Run: headless pygame with SDL's dummy video driver; simulated clock (each Clock.tick advances the game by its frame time, no real sleeping); random seed 0; keys injected as events and as key.get_pressed() state; no mouse input.
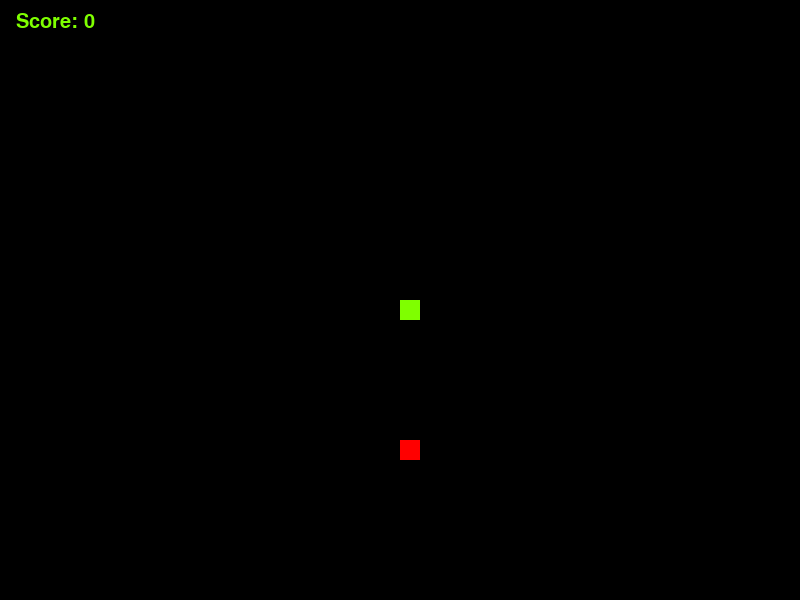
Frame 1 of 2 · flips 1–60 · no input
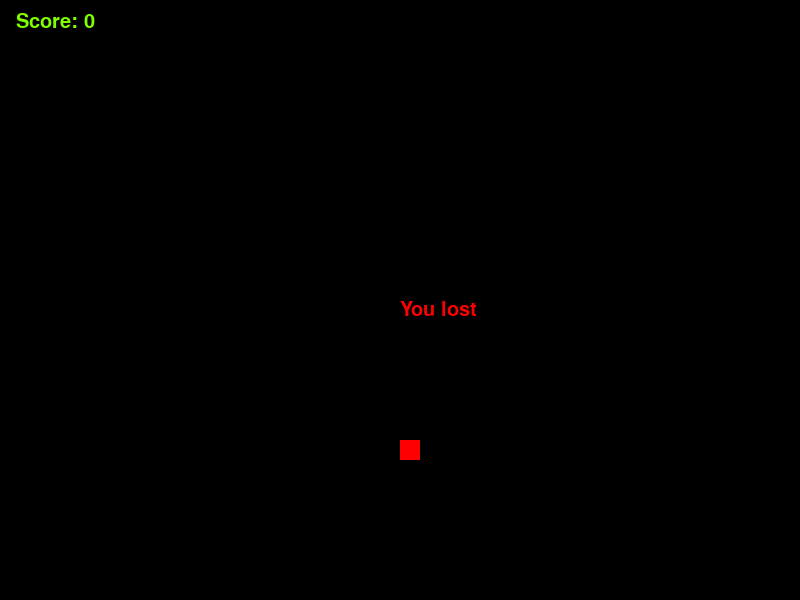
Frame 2 of 2 · flips 61–180 · tapped SPACE, RETURN · held RIGHT (→), D (game ended)

The pygame program that drew these frames:

import pygame
import time
import random

pygame.init();

#dimensions!
height = 600;
width = 800;

x1 = 400
y1 = 300
 
x1_change = 0
y1_change = 0

snakespeed = 15
score = 0

#canvas!
dis = pygame.display.set_mode((width, height));
pygame.display.set_caption('Snake!');

#fruit 1st!
randvaluex = round(random.randrange(0, width - 20) / 20.0) * 20.0
randvaluey = round(random.randrange(0, height - 20) / 20.0) * 20.0

#snakegrowth and drawing!
LenSnake = 1
snake_list = []
def snake_body(snake_list):
    for x in snake_list:
        pygame.draw.rect(dis, snakebodycolor, [x[0], x[1], 20, 20])

#colors!
red=(255,0,0)
snakebodycolor = (127,255,0)
black = (0, 0, 0)
font_style = pygame.font.SysFont(None, 30)

#endgameLogic!
gameOver = False;
while not gameOver:

    for event in pygame.event.get():
        if event.type==pygame.QUIT:
            gameOver = True;

    #Movement!
        if event.type==pygame.KEYDOWN:
            if event.key==pygame.K_RIGHT:
                x1_change = 20;
                y1_change = 0;

            elif event.key==pygame.K_LEFT:
                x1_change = -20;
                y1_change = 0;

            elif event.key==pygame.K_DOWN:
                x1_change = 0;
                y1_change = 20;

            elif event.key==pygame.K_UP:
                x1_change = 0;
                y1_change = -20;
                
    x1 += x1_change;
    y1 += y1_change;

    #fruit!
    if randvaluex == x1 and randvaluey == y1:
        randvaluex = round(random.randrange(20, width - 40) / 20.0) * 20.0
        randvaluey = round(random.randrange(20, height - 40) / 20.0) * 20.0
        score += 1
        LenSnake += 1
        print(score)
        print("Yummy!")

    if (x1 > width or y1 >=  height) or (y1 < 0 or x1 < 0):
        gameOver = True;

    #painting!
    dis.fill(black)
    pygame.draw.rect(dis, red, [randvaluex, randvaluey, 20, 20])

    snake_Head = []
    snake_Head.append(x1)
    snake_Head.append(y1)
    snake_list.append(snake_Head)
    print(snake_Head)
    print(snake_list[0])
    
    if len(snake_list) > LenSnake:
       del snake_list[0]

    for x in snake_list[:-1]:
        if x == snake_Head:
            gameOver = True

    print(len(snake_list))

    snake_body(snake_list)

    def message(msg,color):
        mesg = font_style.render(msg, True, color)
        dis.blit(mesg, [width/50, height/50])

    message("Score: "+str(score),snakebodycolor);
    pygame.display.update()

    #clock!
    clock = pygame.time.Clock() 
    clock.tick(snakespeed)


#you lost!
def message(msg,color):
    mesg = font_style.render(msg, True, color)
    dis.blit(mesg, [width/2, height/2])

message("You lost",red)
pygame.display.update()
time.sleep(2)


#termination!
pygame.quit();
quit(); 
